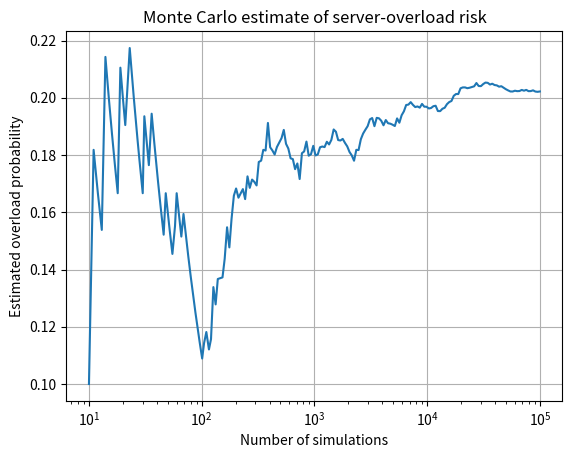

This figure's Python source:

import numpy as np
import matplotlib.pyplot as plt

rng = np.random.default_rng(42)

capacity = 1000.0
mean_demand = 900.0
std_demand = 120.0
N = 100_000

demand = rng.normal(mean_demand, std_demand, N)

overloaded = demand > capacity
overload_probability = overloaded.mean()

print(f"Estimated overload probability: {overload_probability:.4%}")
print(f"Number of overload cases: {overloaded.sum()} out of {N}")

running_probability = np.cumsum(overloaded) / np.arange(1, N + 1)

indices = np.unique(
    np.logspace(1, np.log10(N), 200).astype(int)
) - 1

plt.semilogx(indices + 1, running_probability[indices])
plt.xlabel("Number of simulations")
plt.ylabel("Estimated overload probability")
plt.title("Monte Carlo estimate of server-overload risk")
plt.grid(True)
plt.show()
